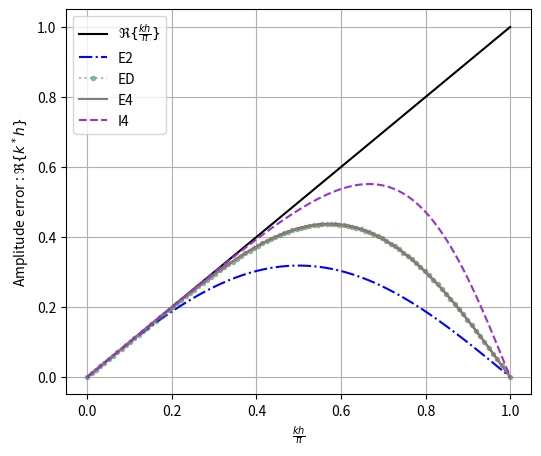
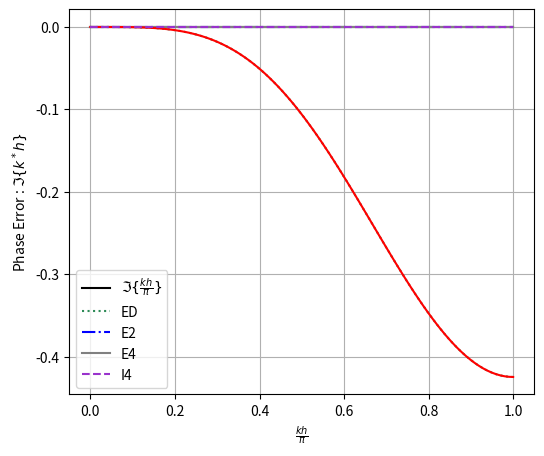

Generate these figures, in order, with matplotlib:
import numpy as np
import matplotlib.pyplot as plt



# Phase and amplification factor for partially decentered scheme (ED)

kh = np.linspace(0, np.pi, 100)

kmod_ED = lambda kh : 1/(6*1j) * (np.exp(-2*kh*1j) - 6*np.exp(-kh*1j) + 3 + 2*np.exp(kh*1j)) / np.pi
kmod_ED1 = lambda kh : (4/3*np.sin(kh)-1/3*np.cos(kh)*np.sin(kh))/np.pi + 1j*(-1/3 -1/3 * np.cos(kh)**2 + 2/3*np.cos(kh)) / np.pi
kmod_E2 = lambda kh : np.sin(kh) / np.pi
kmod_E4 = lambda kh : np.sin(kh)*(1+1/3*(1-np.cos(kh))) / np.pi
kmod_I4 = lambda kh : ( 3/2 * np.sin(kh) / (1+1/2*np.cos(kh)) ) / np.pi

plt.figure(figsize=(6,5))
plt.plot(kh/np.pi, kh/np.pi,color="black", label=r'$\Re\{\frac{kh}{\pi}\}$')
plt.plot(kh/np.pi, np.real(kmod_E2(kh)), color="blue", linestyle="dashdot", label=r'E2')
plt.plot(kh/np.pi, np.real(kmod_ED(kh)), color="seaGreen", linestyle="dotted", label=r'ED', marker="o", markersize=3, alpha=0.5)
plt.plot(kh/np.pi, np.real(kmod_ED1(kh)), color="red")
plt.plot(kh/np.pi, np.real(kmod_E4(kh)), color="gray", label=r'E4')
plt.plot(kh/np.pi, np.real(kmod_I4(kh)), color="darkorchid", linestyle="dashed", label=r'I4')
plt.xlabel(r'$\frac{kh}{\pi}$') ; plt.ylabel(r'Amplitude error : $\Re\{k^*h\}$') ; plt.legend() ; plt.grid()
#plt.savefig(f'../graphs/amp_error.pdf', bbox_inches='tight')
plt.show()


plt.figure(figsize=(6,5))
plt.plot(kh/np.pi, np.zeros(len(kh)),color="black", label=r'$\Im\{\frac{kh}{\pi}\}$')
plt.plot(kh/np.pi, np.imag(kmod_ED(kh)),color="seaGreen", linestyle="dotted", label=r'ED')
plt.plot(kh/np.pi, np.imag(kmod_E2(kh)),color="blue", linestyle="dashdot", label=r'E2')
plt.plot(kh/np.pi, np.imag(kmod_E4(kh)),color="gray", label=r'E4')
plt.plot(kh/np.pi, np.imag(kmod_ED1(kh)), color="red")
plt.plot(kh/np.pi, np.imag(kmod_I4(kh)),color="darkorchid", linestyle="dashed", label=r'I4')
plt.xlabel(r'$\frac{kh}{\pi}$') ; plt.ylabel(r'Phase Error : $\Im\{k^*h\}$') ; plt.legend() ; plt.grid()
#plt.savefig(f'../graphs/pha_error.pdf', bbox_inches='tight')
plt.show()